Run: headless pygame with SDL's dummy video driver; simulated clock (each Clock.tick advances the game by its frame time, no real sleeping); random seed 0; keys injected as events and as key.get_pressed() state; mouse plan: one left click at the window centre at the start of phase 2, then a move to the lower-right quarter at the start of phase 3.
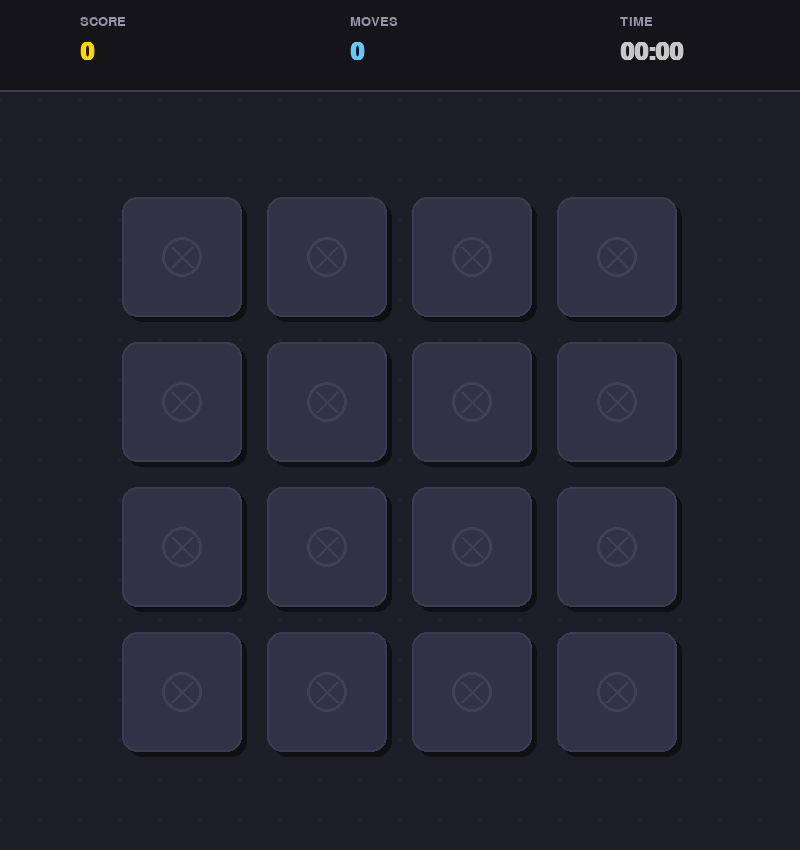
Frame 1 of 4 · flips 1–60 · no input
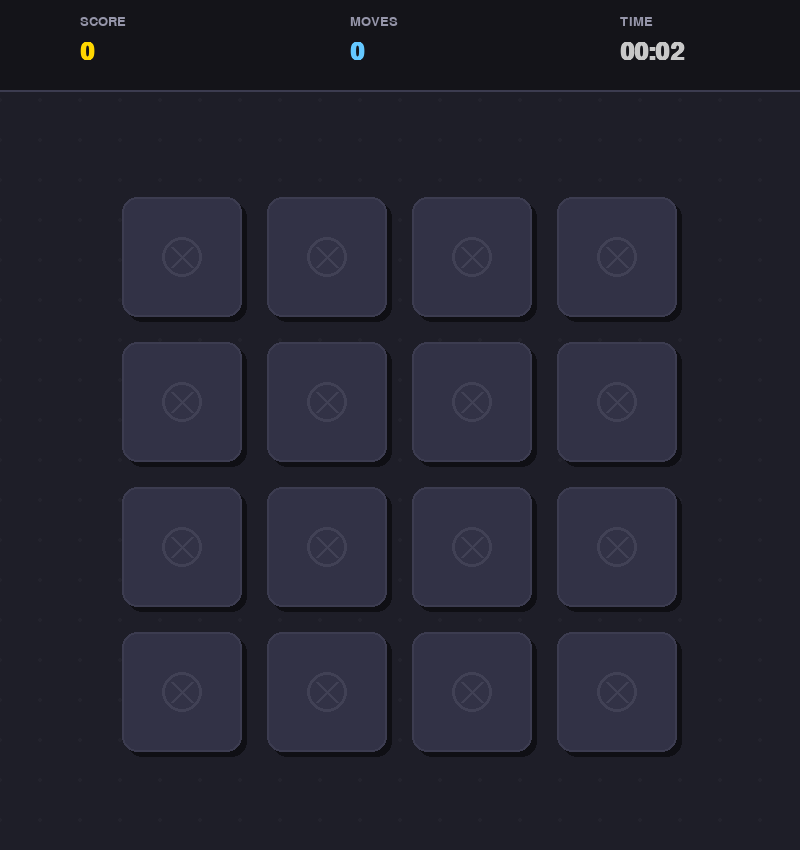
Frame 2 of 4 · flips 61–180 · clicked the window centre · tapped SPACE, RETURN · held RIGHT (→), D
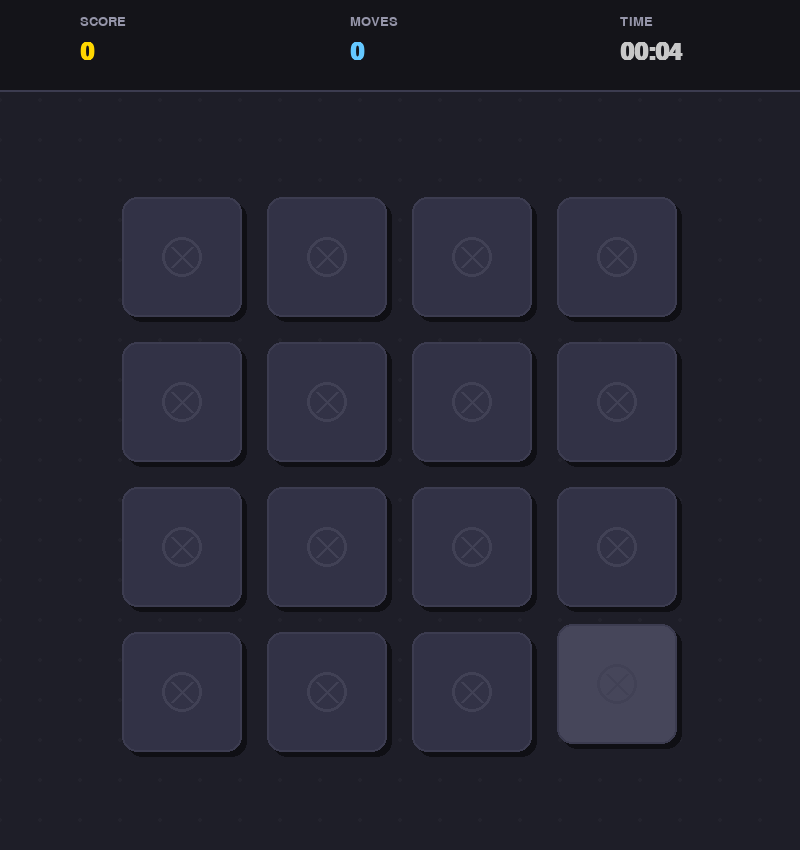
Frame 3 of 4 · flips 181–300 · moved the mouse to the lower-right quarter · held DOWN (↓), S
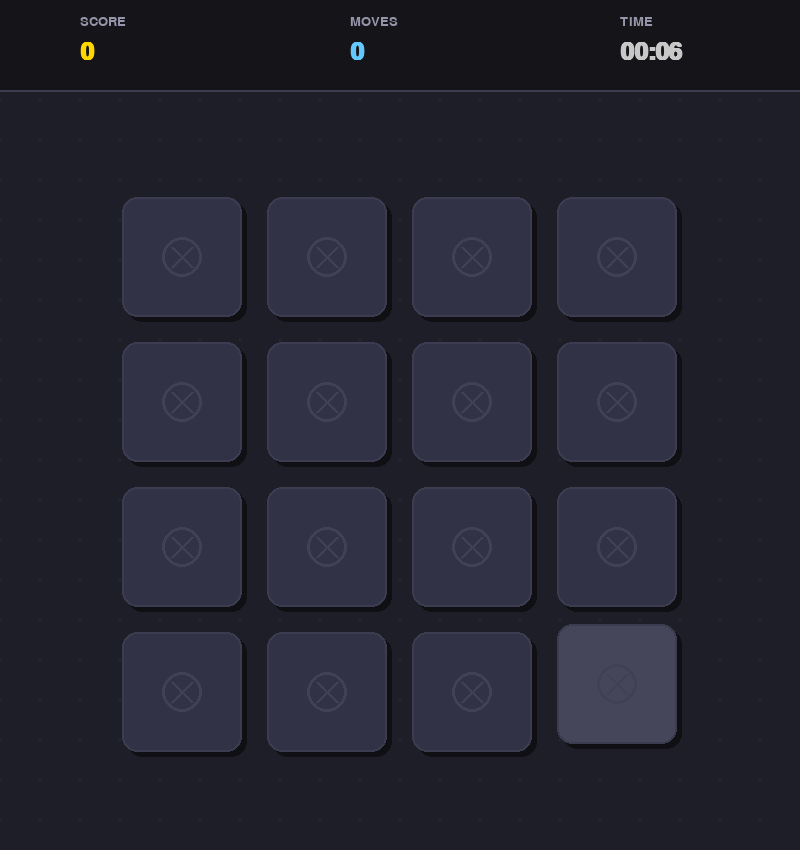
Frame 4 of 4 · flips 301–420 · held LEFT (←), A, UP (↑), W

The pygame program that drew these frames:

import pygame
import random
import sys
import math

# --- КОНСТАНТЫ И НАСТРОЙКИ ---
SCREEN_WIDTH = 800
SCREEN_HEIGHT = 850  # Увеличено, чтобы вместить интерфейс и карты
FPS = 60

# Параметры сетки
ROWS = 4
COLS = 4
CARD_W = 120
CARD_H = 120
GAP = 25 

# Вычисляем размеры сетки и отступы
GRID_W = COLS * CARD_W + (COLS - 1) * GAP
GRID_H = ROWS * CARD_H + (ROWS - 1) * GAP
START_X = (SCREEN_WIDTH - GRID_W) // 2
# Смещаем сетку вниз (+80 пикселей), чтобы оставить место для UI
START_Y = (SCREEN_HEIGHT - GRID_H) // 2 + 50 

# Цветовая палитра (Dark Modern)
COLOR_BG = (30, 30, 40)           # Темный фон
COLOR_UI_BG = (20, 20, 25)        # Фон верхней панели
COLOR_CARD_BACK = (50, 50, 70)    # Рубашка карты
COLOR_CARD_FRONT = (240, 240, 245)# Лицо карты
COLOR_HOVER = (70, 70, 90)        # Цвет при наведении
COLOR_SHADOW = (15, 15, 20)       # Тень

# Палитра фигур (Pastel / Neon)
SHAPE_COLORS = [
    (255, 89, 94),   # Red/Coral
    (255, 202, 58),  # Yellow/Gold
    (138, 201, 38),  # Green
    (25, 130, 196),  # Blue
    (106, 76, 147),  # Purple
    (255, 153, 200), # Pink
    (0, 255, 255),   # Cyan
    (255, 128, 0)    # Orange
]

# --- КЛАССЫ ЭФФЕКТОВ ---

class FloatingText:
    """Всплывающий текст (+100 очков и т.д.)"""
    def __init__(self, x, y, text, color=(255, 255, 255)):
        self.x = x
        self.y = y
        self.text = text
        self.color = color
        self.alpha = 255
        self.font = pygame.font.SysFont("arial", 28, bold=True)
        
    def update(self):
        self.y -= 1.5       # Летит вверх
        self.alpha -= 4     # Исчезает
        if self.alpha < 0: self.alpha = 0
        
    def draw(self, screen):
        if self.alpha > 0:
            text_surf = self.font.render(self.text, True, self.color)
            text_surf.set_alpha(self.alpha)
            screen.blit(text_surf, (int(self.x), int(self.y)))

class Particle:
    """Частицы конфетти при совпадении"""
    def __init__(self, x, y, color):
        self.x = x
        self.y = y
        self.color = color
        self.size = random.randint(4, 8)
        self.vx = random.uniform(-3, 3)
        self.vy = random.uniform(-3, 3)
        self.life = 255

    def update(self):
        self.x += self.vx
        self.y += self.vy
        self.life -= 5
        self.size -= 0.1

    def draw(self, screen):
        if self.life > 0 and self.size > 0:
            s = pygame.Surface((int(self.size)*2, int(self.size)*2), pygame.SRCALPHA)
            pygame.draw.circle(s, (*self.color, self.life), (int(self.size), int(self.size)), int(self.size))
            screen.blit(s, (self.x - self.size, self.y - self.size))

# --- КЛАСС КАРТЫ ---

class Card:
    def __init__(self, r, c, shape_id):
        self.r = r
        self.c = c
        self.shape_id = shape_id
        self.color = SHAPE_COLORS[shape_id]
        
        # Координаты
        self.base_x = START_X + c * (CARD_W + GAP)
        self.base_y = START_Y + r * (CARD_H + GAP)
        self.x = self.base_x
        self.y = self.base_y
        
        self.rect = pygame.Rect(self.x, self.y, CARD_W, CARD_H)
        
        self.is_flipped = False
        self.is_matched = False
        self.hovered = False

    def update(self, mouse_pos):
        # Анимация наведения (подпрыгивание)
        if self.rect.collidepoint(mouse_pos) and not self.is_flipped and not self.is_matched:
            self.hovered = True
            target_y = self.base_y - 8 # Всплывает на 8 пикселей
        else:
            self.hovered = False
            target_y = self.base_y
            
        # Плавное движение (Lerp)
        self.y += (target_y - self.y) * 0.2
        self.rect.y = int(self.y)

    def draw(self, screen):
        # 1. Тень
        shadow_rect = pygame.Rect(self.x + 5, self.y + 5, CARD_W, CARD_H)
        pygame.draw.rect(screen, COLOR_SHADOW, shadow_rect, border_radius=15)

        # 2. Основной фон карты
        if self.is_flipped or self.is_matched:
            # Если совпало - легкий зеленый оттенок, иначе белый
            bg_color = (230, 255, 230) if self.is_matched else COLOR_CARD_FRONT
        else:
            # Рубашка (светлее при наведении)
            bg_color = COLOR_HOVER if self.hovered else COLOR_CARD_BACK
        
        pygame.draw.rect(screen, bg_color, self.rect, border_radius=15)
        
        # 3. Рамка (Золотая, если совпало)
        border_color = (255, 215, 0) if self.is_matched else (200, 200, 200)
        border_w = 4 if self.is_matched else 2
        if not self.is_flipped and not self.is_matched:
            border_color = (60, 60, 80) # Темная рамка для рубашки
            
        pygame.draw.rect(screen, border_color, self.rect, width=border_w, border_radius=15)

        # 4. Контент (Рисунок или Узор рубашки)
        cx, cy = self.rect.centerx, self.rect.centery
        if self.is_flipped or self.is_matched:
            self.draw_shape(screen, cx, cy)
        else:
            self.draw_back_pattern(screen, cx, cy)

    def draw_back_pattern(self, screen, cx, cy):
        # Минималистичный узор на рубашке
        pygame.draw.circle(screen, (65, 65, 85), (cx, cy), 20, 3)
        pygame.draw.line(screen, (65, 65, 85), (cx-10, cy-10), (cx+10, cy+10), 3)
        pygame.draw.line(screen, (65, 65, 85), (cx+10, cy-10), (cx-10, cy+10), 3)

    def draw_shape(self, screen, cx, cy):
        # Процедурная генерация фигур
        radius = 30
        col = self.color
        sid = self.shape_id
        
        if sid == 0: # Круг
            pygame.draw.circle(screen, col, (cx, cy), radius)
        elif sid == 1: # Квадрат
            pygame.draw.rect(screen, col, (cx-25, cy-25, 50, 50))
        elif sid == 2: # Треугольник
            p = [(cx, cy-30), (cx-30, cy+25), (cx+30, cy+25)]
            pygame.draw.polygon(screen, col, p)
        elif sid == 3: # Ромб
            p = [(cx, cy-35), (cx+35, cy), (cx, cy+35), (cx-35, cy)]
            pygame.draw.polygon(screen, col, p)
        elif sid == 4: # Крест
            pygame.draw.rect(screen, col, (cx-8, cy-32, 16, 64))
            pygame.draw.rect(screen, col, (cx-32, cy-8, 64, 16))
        elif sid == 5: # Пончик
            pygame.draw.circle(screen, col, (cx, cy), 32, 10)
        elif sid == 6: # Звезда (линейная)
            for i in range(3):
                angle = math.radians(i * 60)
                x1 = cx + math.cos(angle) * 30
                y1 = cy + math.sin(angle) * 30
                x2 = cx - math.cos(angle) * 30
                y2 = cy - math.sin(angle) * 30
                pygame.draw.line(screen, col, (x1, y1), (x2, y2), 8)
        elif sid == 7: # Гексагон
            pts = []
            for i in range(6):
                a = math.radians(60 * i)
                pts.append((cx + 30 * math.cos(a), cy + 30 * math.sin(a)))
            pygame.draw.polygon(screen, col, pts)

# --- ИНТЕРФЕЙС (HUD) ---

def draw_ui(screen, score, moves, start_time):
    # Верхняя панель
    pygame.draw.rect(screen, COLOR_UI_BG, (0, 0, SCREEN_WIDTH, 90))
    pygame.draw.line(screen, (60, 60, 80), (0, 90), (SCREEN_WIDTH, 90), 2)

    # Шрифты
    font_label = pygame.font.SysFont("arial", 20)
    font_val = pygame.font.SysFont("arial", 36, bold=True)

    # Расчет времени
    elapsed = (pygame.time.get_ticks() - start_time) // 1000
    mins, secs = elapsed // 60, elapsed % 60
    time_str = f"{mins:02}:{secs:02}"

    # Функция для отрисовки блока статистики
    def draw_stat_block(label, value, x, color):
        lbl = font_label.render(label, True, (150, 150, 170))
        val = font_val.render(str(value), True, color)
        screen.blit(lbl, (x, 15))
        screen.blit(val, (x, 40))

    # Отрисовка блоков
    draw_stat_block("SCORE", score, 80, (255, 215, 0))   # Золотой
    draw_stat_block("MOVES", moves, 350, (100, 200, 255))# Синий
    draw_stat_block("TIME", time_str, 620, (200, 200, 200)) # Серый

# --- ОСНОВНОЙ ЦИКЛ ---

def main():
    pygame.init()
    screen = pygame.display.set_mode((SCREEN_WIDTH, SCREEN_HEIGHT))
    pygame.display.set_caption("Memory Game: Ultimate Edition")
    clock = pygame.time.Clock()

    # Данные игры
    score = 0
    moves = 0
    game_start_time = pygame.time.get_ticks()
    
    # Генерация колоды
    deck = list(range(8)) * 2
    random.shuffle(deck)
    cards = []
    for r in range(ROWS):
        for c in range(COLS):
            cards.append(Card(r, c, deck.pop()))

    # Списки объектов
    selected_cards = []
    particles = []
    floating_texts = []
    
    wait_start_time = 0
    block_input = False

    running = True
    while running:
        dt = clock.tick(FPS)
        mouse_pos = pygame.mouse.get_pos()

        # --- СОБЫТИЯ ---
        for event in pygame.event.get():
            if event.type == pygame.QUIT:
                running = False
            
            if event.type == pygame.MOUSEBUTTONDOWN and event.button == 1:
                # Блокируем ввод, если идет проверка пары
                if not block_input:
                    for card in cards:
                        if card.rect.collidepoint(mouse_pos) and not card.is_flipped and not card.is_matched:
                            card.is_flipped = True
                            selected_cards.append(card)
                            
                            if len(selected_cards) == 2:
                                moves += 1
                                block_input = True
                                wait_start_time = pygame.time.get_ticks()

        # --- ЛОГИКА ИГРЫ ---
        if block_input:
            c1, c2 = selected_cards[0], selected_cards[1]
            
            if c1.shape_id == c2.shape_id:
                # --- СОВПАДЕНИЕ ---
                if not c1.is_matched:
                    score += 100
                    c1.is_matched = True
                    c2.is_matched = True
                    
                    # Спавним эффекты (Конфетти)
                    for _ in range(20):
                        particles.append(Particle(c1.rect.centerx, c1.rect.centery, c1.color))
                        particles.append(Particle(c2.rect.centerx, c2.rect.centery, c2.color))
                    
                    # Всплывающий текст
                    floating_texts.append(FloatingText(c1.rect.x, c1.rect.y, "+100", (100, 255, 100)))
                    
                    selected_cards = []
                    block_input = False
            else:
                # --- ОШИБКА ---
                # Ждем 0.8 секунды перед переворотом
                if pygame.time.get_ticks() - wait_start_time > 800:
                    c1.is_flipped = False
                    c2.is_flipped = False
                    
                    # Штраф
                    new_score = score - 10
                    score = max(0, new_score)
                    
                    # Красный текст штрафа
                    floating_texts.append(FloatingText(c2.rect.x, c2.rect.y, "-10", (255, 80, 80)))
                    
                    selected_cards = []
                    block_input = False

        # --- ОБНОВЛЕНИЕ ---
        for c in cards: c.update(mouse_pos)
        
        for p in particles[:]:
            p.update()
            if p.life <= 0: particles.remove(p)
            
        for ft in floating_texts[:]:
            ft.update()
            if ft.alpha <= 0: floating_texts.remove(ft)

        # --- ОТРИСОВКА ---
        screen.fill(COLOR_BG)
        
        # Рисуем UI
        draw_ui(screen, score, moves, game_start_time)
        
        # Рисуем фоновый узор (точки)
        for x in range(0, SCREEN_WIDTH, 40):
            for y in range(100, SCREEN_HEIGHT, 40):
                pygame.draw.circle(screen, (35, 35, 45), (x, y), 2)

        # Карты
        for card in cards: card.draw(screen)
        
        # Эффекты поверх карт
        for p in particles: p.draw(screen)
        for ft in floating_texts: ft.draw(screen)

        # --- ПОБЕДА ---
        if all(c.is_matched for c in cards):
            # Полупрозрачный слой
            overlay = pygame.Surface((SCREEN_WIDTH, SCREEN_HEIGHT), pygame.SRCALPHA)
            overlay.fill((0, 0, 0, 180))
            screen.blit(overlay, (0,0))
            
            # Текст
            font_win = pygame.font.SysFont("arial", 80, bold=True)
            font_sub = pygame.font.SysFont("arial", 40)
            
            text_win = font_win.render("YOU WIN!", True, (255, 215, 0))
            text_score = font_sub.render(f"Final Score: {score}", True, (255, 255, 255))
            
            # Пульсация победного текста
            scale = 1 + 0.05 * math.sin(pygame.time.get_ticks() * 0.005)
            w = int(text_win.get_width() * scale)
            h = int(text_win.get_height() * scale)
            scaled_text = pygame.transform.scale(text_win, (w, h))
            
            screen.blit(scaled_text, scaled_text.get_rect(center=(SCREEN_WIDTH/2, SCREEN_HEIGHT/2 - 40)))
            screen.blit(text_score, text_score.get_rect(center=(SCREEN_WIDTH/2, SCREEN_HEIGHT/2 + 40)))

        pygame.display.flip()

    pygame.quit()
    sys.exit()

if __name__ == "__main__":
    main()
